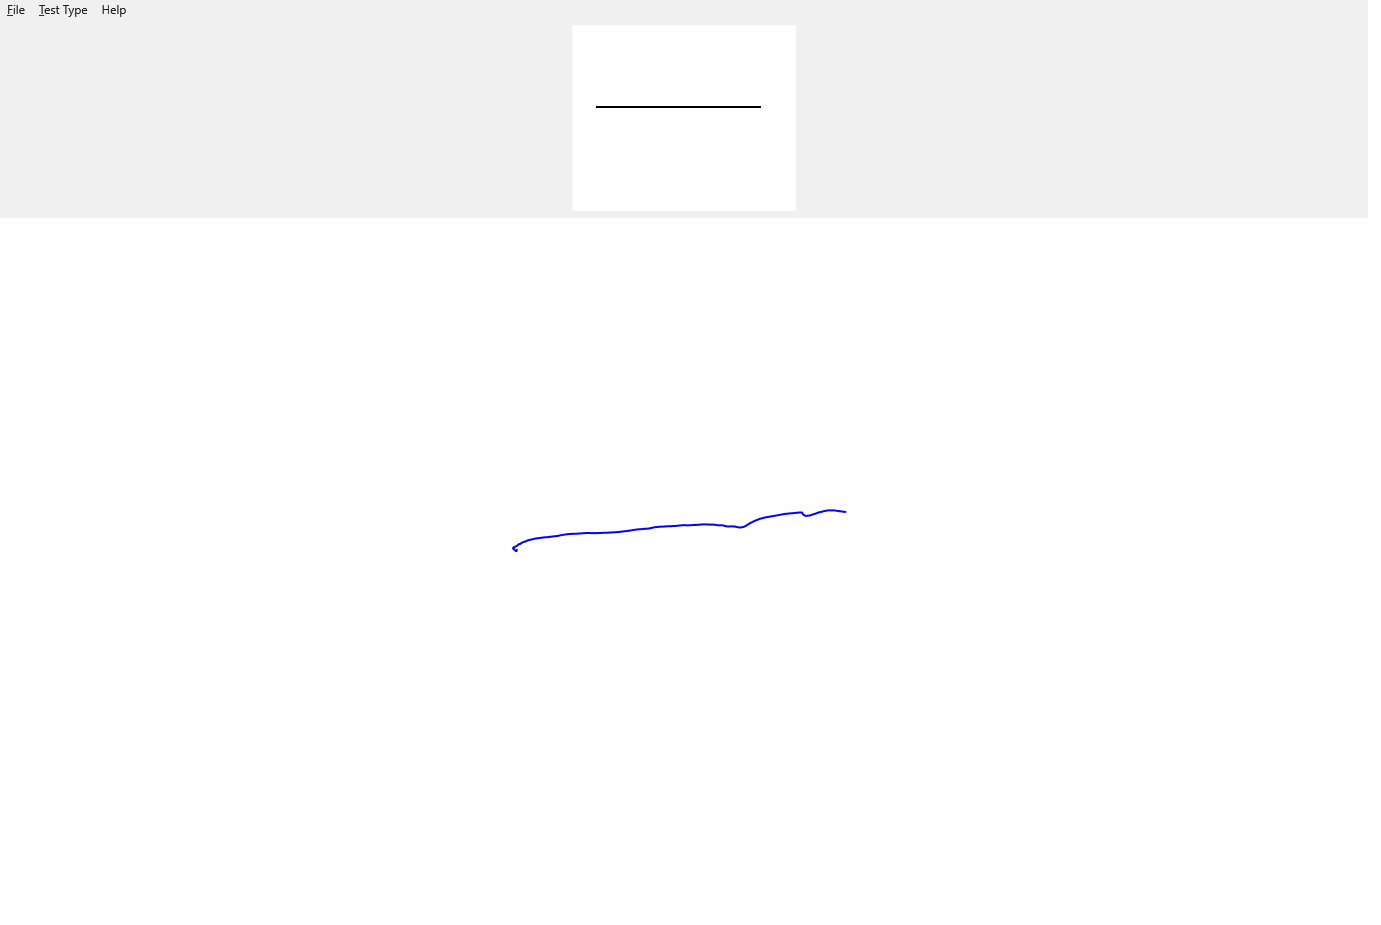

The data file committed next to this chart (first rows):
X, Y, Pressure, TiltX, TiltY, Time
516.6, 550.7, 0.7922, 10224, 10313, 00:04.1343038
513.1, 547.8, 0.874, 10224, 10313, 00:04.1487131
513.7, 547.2, 0.8987, 10224, 10313, 00:04.1649309
515.6, 546.3, 0.9099, 10224, 10313, 00:04.1649309
516, 546.2, 0.9121, 10224, 10313, 00:04.1799918
517.4, 545.4, 0.9392, 10224, 10313, 00:04.1799918
517.7, 545, 0.9536, 10224, 10313, 00:04.1892126
518.3, 544.5, 0.9709, 10224, 10313, 00:04.1943977
518.6, 544.3, 0.9709, 10224, 10313, 00:04.2098503
519.1, 544, 0.9729, 10224, 10313, 00:04.2101864
519.1, 544, 0.9729, 10224, 10313, 00:04.2250453
519.4, 543.9, 0.9841, 10224, 10313, 00:04.2399932
520.7, 543.4, 0.9846, 10224, 10313, 00:04.2429814
521, 543.3, 0.9788, 10224, 10313, 00:04.2549541
522.3, 542.4, 0.9785, 10224, 10313, 00:04.2708218
524.5, 541.5, 0.9802, 10224, 10313, 00:04.2932605
530.2, 539.7, 0.99, 10224, 10313, 00:04.3083058
536.7, 538.3, 0.9983, 10224, 10313, 00:04.3362559
542.8, 537.4, 0.9983, 10224, 10313, 00:04.3383331
544.2, 537.3, 0.9934, 10224, 10313, 00:04.3529073
557.3, 535.9, 0.998, 10224, 10313, 00:04.3539049
559.7, 535.4, 0.998, 10224, 10313, 00:04.3667886
565.7, 534.4, 0.998, 10224, 10313, 00:04.3681971
567.3, 534.2, 0.998, 10224, 10313, 00:04.3886297
573.3, 533.8, 0.998, 10224, 10313, 00:04.3983186
583.5, 533.1, 1, 10224, 10313, 00:04.4133239
591.1, 533.1, 1, 10224, 10313, 00:04.4284494
601.1, 532.9, 1, 10224, 10313, 00:04.4434604
609.6, 532.5, 1, 10224, 10313, 00:04.4585488
618.3, 532, 1, 10224, 10313, 00:04.4854168
627.4, 530.9, 1, 10224, 10313, 00:04.4953745
635.5, 529.6, 0.9773, 10224, 10313, 00:04.5102444
645.7, 528.7, 0.9973, 10224, 10313, 00:04.5102444
647.8, 528.6, 0.9973, 10224, 10313, 00:04.5251520
652.2, 527.7, 0.9973, 10224, 10313, 00:04.5401477
657.5, 526.9, 0.9973, 10224, 10313, 00:04.5551732
664.9, 526.4, 0.9973, 10224, 10313, 00:04.5708172
671.2, 526.2, 0.9973, 10224, 10313, 00:04.5718166
672.6, 525.9, 0.9973, 10224, 10313, 00:04.5848308
678.6, 525.5, 0.9973, 10224, 10313, 00:04.5999527
687.8, 525.3, 1, 10224, 10313, 00:04.6009504
689.7, 525.2, 1, 10224, 10313, 00:04.6149780
695.3, 524.9, 1, 10224, 10313, 00:04.6160085
697.4, 524.8, 1, 10224, 10313, 00:04.6304539
704.5, 524.4, 1, 10224, 10313, 00:04.6314514
706.9, 524.4, 1, 10224, 10313, 00:04.6463060
712.8, 524.7, 1, 10224, 10313, 00:04.6614824
719.5, 525.3, 1, 10224, 10313, 00:04.6833283
731.3, 526.3, 1, 10224, 10313, 00:04.7052317
739.3, 527.4, 1, 10224, 10313, 00:04.7062300
741.4, 527.3, 1, 10224, 10313, 00:04.7112917
750.3, 523, 1, 10224, 10313, 00:04.7257323
758, 519.5, 0.991, 10224, 10313, 00:04.7408859
765.5, 517.3, 0.9951, 10224, 10313, 00:04.7556112
773.9, 515.9, 0.998, 10224, 10313, 00:04.7726918
779.9, 514.8, 0.9956, 10224, 10313, 00:04.7740297
781.2, 514.5, 0.9956, 10224, 10313, 00:04.7919411
787.5, 513.6, 0.9956, 10224, 10313, 00:04.8012741
793.2, 513.1, 0.9976, 10224, 10313, 00:04.8012741
794.7, 512.9, 0.9976, 10224, 10313, 00:04.8220230
... 19 more rows
